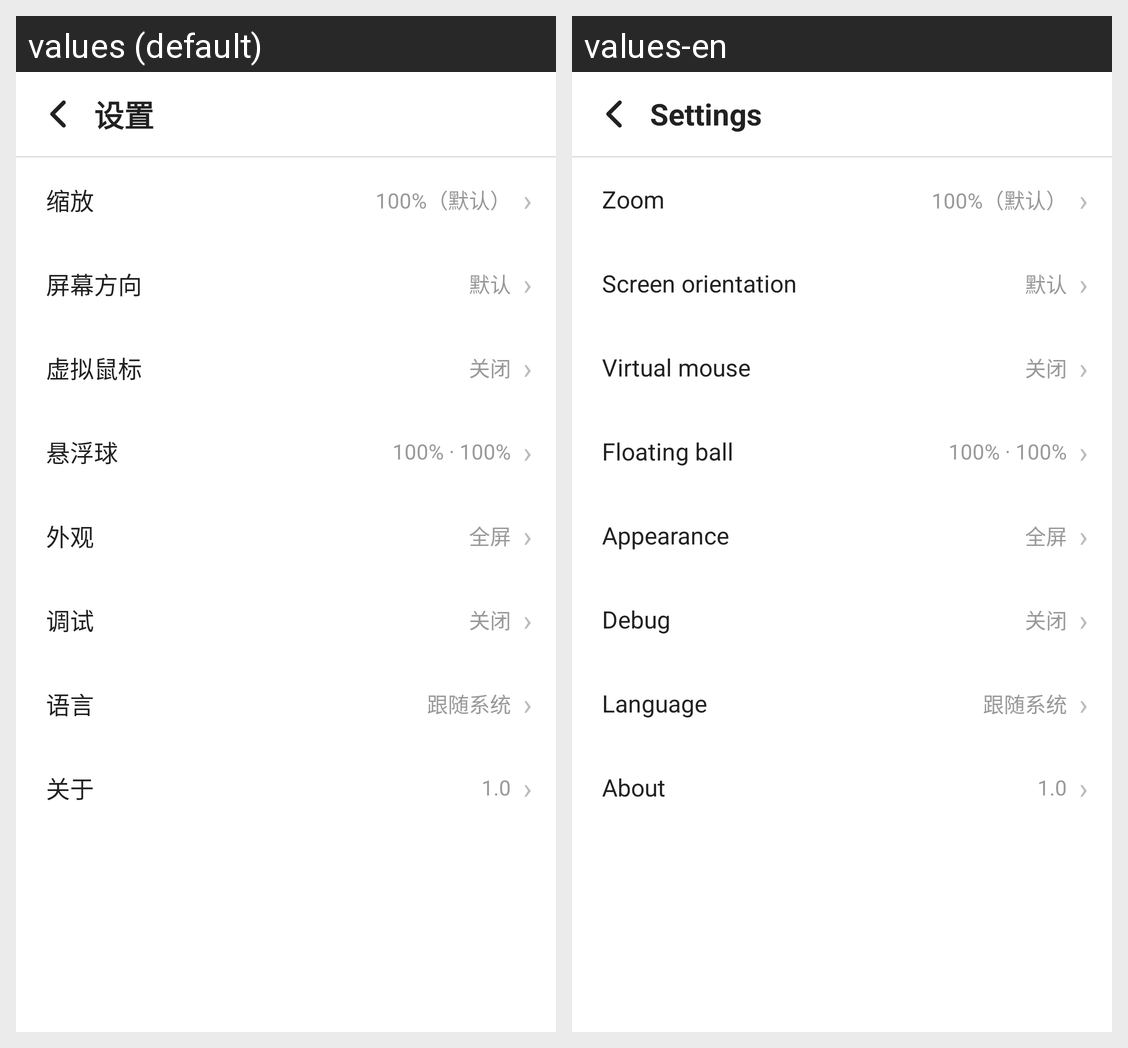

Here is an Android app screen in its default locale and in the app's own translations. Write out the translated-string differences for the strings that appear on this screen.
Android screen res/layout/activity_settings.xml rendered under 2 locales, left to right: values (default), values-en. Device: Nexus 5 (rendered at 1080×1920; each locale shown at half size, 540×960, under a caption strip naming it); theme AppTheme.
Strings drawn on this screen, with the default value and each locale's value (text and hints the layout hard-codes, and strings that could not be matched under every locale, appear in the picture but are not listed):

settings_title
  values: 设置
  values-en: Settings

settings_zoom_title
  values: 缩放
  values-en: Zoom

chevron
  values: ›
  values-en: ›

settings_orientation_title
  values: 屏幕方向
  values-en: Screen orientation

settings_mouse_title
  values: 虚拟鼠标
  values-en: Virtual mouse

settings_float_ball_title
  values: 悬浮球
  values-en: Floating ball

settings_appearance_title
  values: 外观
  values-en: Appearance

settings_debug_title
  values: 调试
  values-en: Debug

settings_language_title
  values: 语言
  values-en: Language

settings_about_title
  values: 关于
  values-en: About
